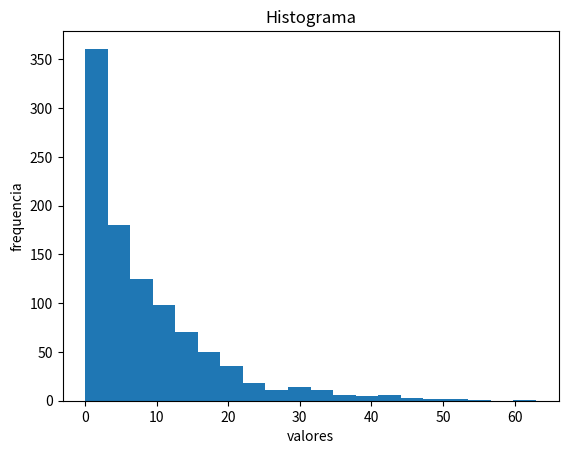
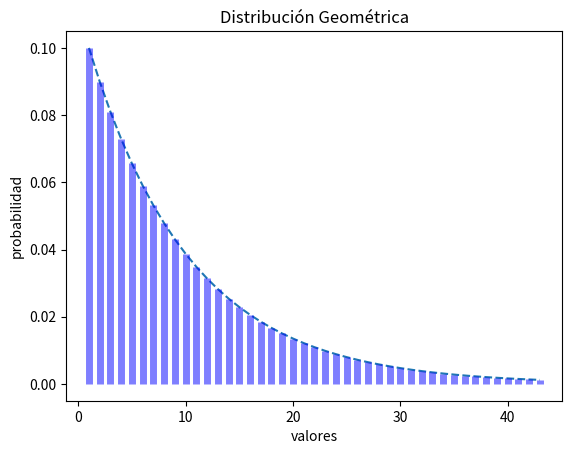

Generate these figures, in order, with matplotlib:
import random as rd
from matplotlib import pyplot as plt
import numpy as np
from scipy.stats import geom
import math as mt

def generate_geometric_values (p, size) :
	geometricValuesList = []
	for i in range (size):
		r = rd.random()
		q = 1 - p
		x = mt.floor(mt.log(r)/mt.log(q))
		geometricValuesList.append(x)
	return geometricValuesList

#GRAFICANDO EL HISTOGRAMA
datos = generate_geometric_values(0.1,1000)
plt.figure("histograma")
plt.hist(datos,20)
plt.ylabel('frequencia')
plt.xlabel('valores')
plt.title('Histograma')

#GRAFICANDO LA DISTRIBUCION
p =  0.1
geometrica = geom(p)
x = np.arange(geometrica.ppf(0.01),
              geometrica.ppf(0.99))
fmp = geometrica.pmf(x)
plt.figure("distribucion")
plt.plot(x, fmp, '--')
plt.vlines(x, 0, fmp, colors='b', lw=5, alpha=0.5)
plt.title('Distribución Geométrica')
plt.ylabel('probabilidad')
plt.xlabel('valores')
plt.show()